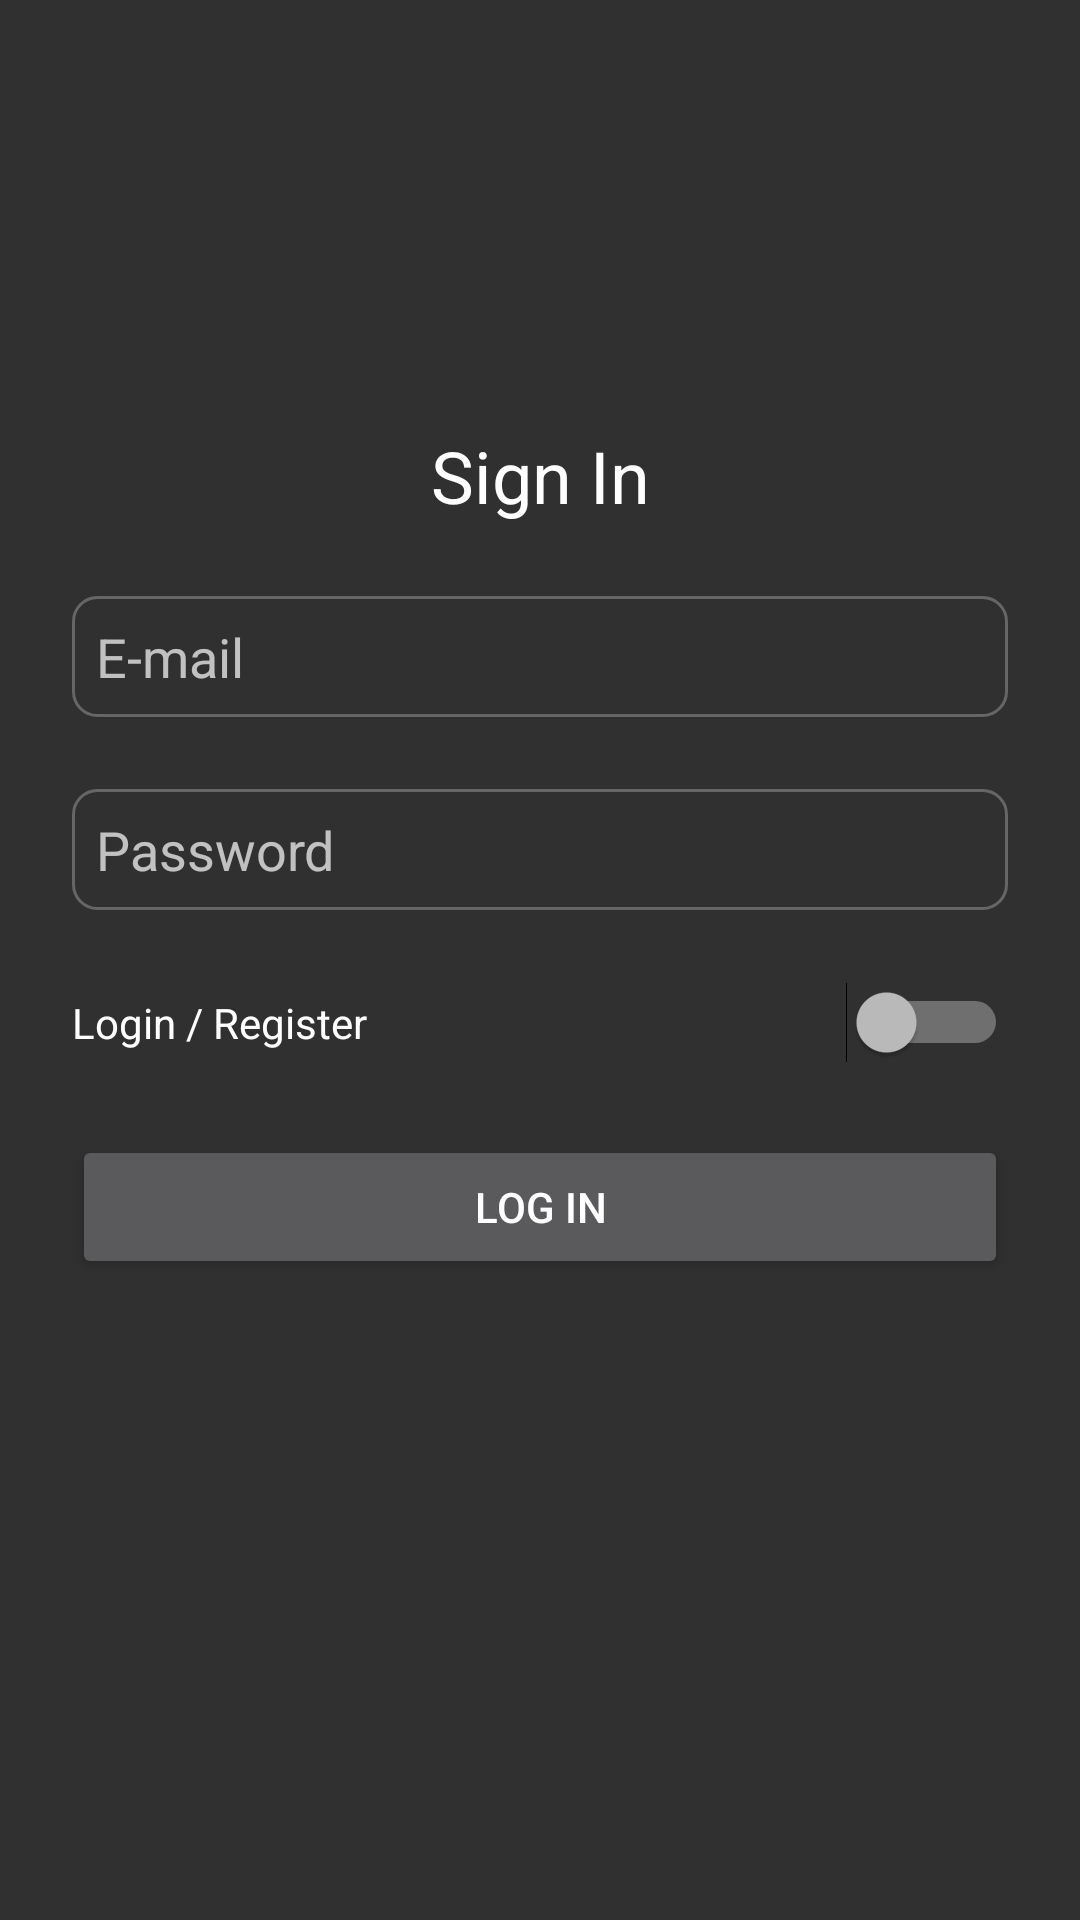

Android layout source for this screen:
<!-- AndroidManifest.xml: application theme DoitTheme -->
<!-- res/layout/activity_signin.xml -->
<?xml version="1.0" encoding="utf-8"?>
<androidx.constraintlayout.widget.ConstraintLayout
        xmlns:android="http://schemas.android.com/apk/res/android"
        xmlns:tools="http://schemas.android.com/tools"
        xmlns:app="http://schemas.android.com/apk/res-auto"
        android:layout_width="match_parent"
        android:layout_height="match_parent"
        tools:context=".feature.signin.SigninActivity">

    <androidx.constraintlayout.widget.Guideline
            android:id="@+id/guidelineLeft"
            android:layout_width="0dp"
            android:layout_height="0dp"
            android:orientation="vertical"
            app:layout_constraintLeft_toLeftOf="parent"
            app:layout_constraintRight_toRightOf="parent"
            app:layout_constraintGuide_begin="24dp"/>

    <androidx.constraintlayout.widget.Guideline
            android:id="@+id/guidelineRight"
            android:layout_width="wrap_content"
            android:layout_height="wrap_content"
            android:orientation="vertical"
            app:layout_constraintLeft_toLeftOf="parent"
            app:layout_constraintRight_toRightOf="parent"
            app:layout_constraintGuide_end="24dp"/>

    <TextView
            android:id="@+id/textTitle"
            android:layout_width="0dp"
            android:layout_height="wrap_content"
            android:gravity="center"
            android:text="@string/signinTitle"
            app:layout_constraintVertical_chainStyle="packed"
            app:layout_constraintVertical_bias="0.4"
            app:layout_constraintLeft_toLeftOf="@id/guidelineLeft"
            app:layout_constraintRight_toRightOf="@id/guidelineRight"
            app:layout_constraintTop_toTopOf="parent"
            app:layout_constraintBottom_toTopOf="@id/editTextEmail"
            style="@style/TextAppearance.AppCompat.Headline"/>

    <EditText
            android:id="@+id/editTextEmail"
            android:layout_width="0dp"
            android:layout_height="wrap_content"
            android:hint="@string/signinEmailHint"
            android:inputType="textEmailAddress"
            app:layout_constraintLeft_toLeftOf="@id/guidelineLeft"
            app:layout_constraintRight_toRightOf="@id/guidelineRight"
            app:layout_constraintTop_toBottomOf="@id/textTitle"
            app:layout_constraintBottom_toTopOf="@id/editTextPassword"
            android:layout_marginTop="24dp"
            style="@style/DoitEditText"/>

    <EditText
            android:id="@+id/editTextPassword"
            android:layout_width="0dp"
            android:layout_height="wrap_content"
            android:hint="@string/signinPasswordHint"
            android:inputType="textVisiblePassword"
            app:layout_constraintLeft_toLeftOf="@id/guidelineLeft"
            app:layout_constraintRight_toRightOf="@id/guidelineRight"
            app:layout_constraintTop_toBottomOf="@id/editTextEmail"
            app:layout_constraintBottom_toTopOf="@id/switchMode"
            android:layout_marginTop="24dp"
            style="@style/DoitEditText"/>

    <Switch
            android:id="@+id/switchMode"
            android:layout_width="0dp"
            android:layout_height="27dp"
            android:text="@string/signinModeLoginRegister"
            app:layout_constraintLeft_toLeftOf="@id/guidelineLeft"
            app:layout_constraintRight_toRightOf="@id/guidelineRight"
            app:layout_constraintTop_toBottomOf="@id/editTextPassword"
            app:layout_constraintBottom_toTopOf="@id/buttonSignIn"
            android:layout_marginTop="24dp"/>

    <Button
            android:id="@+id/buttonSignIn"
            android:layout_width="0dp"
            android:layout_height="wrap_content"
            android:text="@string/signinLogIn"
            app:layout_constraintLeft_toLeftOf="@id/guidelineLeft"
            app:layout_constraintRight_toRightOf="@id/guidelineRight"
            app:layout_constraintTop_toBottomOf="@id/switchMode"
            app:layout_constraintBottom_toBottomOf="parent"
            android:layout_marginTop="24dp"/>

    <ProgressBar
            android:id="@+id/progressBar"
            android:layout_width="wrap_content"
            android:layout_height="0dp"
            android:elevation="2dp"
            android:visibility="gone"
            tools:visibility="visible"
            app:layout_constraintTop_toTopOf="@id/buttonSignIn"
            app:layout_constraintBottom_toBottomOf="@id/buttonSignIn"
            app:layout_constraintRight_toRightOf="@id/buttonSignIn"
            android:layout_marginTop="8dp"
            android:layout_marginBottom="8dp"
            style="@style/Base.Widget.AppCompat.ProgressBar"/>
</androidx.constraintlayout.widget.ConstraintLayout>
<!-- resources referenced by this layout -->
<resources>
  <string name="signinEmailHint">E-mail</string>
  <string name="signinLogIn">Log in</string>
  <string name="signinModeLoginRegister">Login / Register</string>
  <string name="signinPasswordHint">Password</string>
  <string name="signinTitle">Sign In</string>
  <style name="DoitEditText">
          <item name="android:background">@drawable/bg_input</item>
          <item name="android:padding">8dp</item>
      </style>
  <style name="DoitTheme" parent="Theme.AppCompat.NoActionBar">
          
          
          
          
      </style>
  <!-- drawable bg_input (drawable) -->
  <?xml version="1.0" encoding="utf-8"?>
  <shape
          xmlns:android="http://schemas.android.com/apk/res/android"
          android:shape="rectangle">
      <stroke
              android:color="@color/colorGray"
              android:width="1dp"/>
      <corners android:radius="8dp"/>
  </shape>
  <color name="colorGray">#666</color>
</resources>
